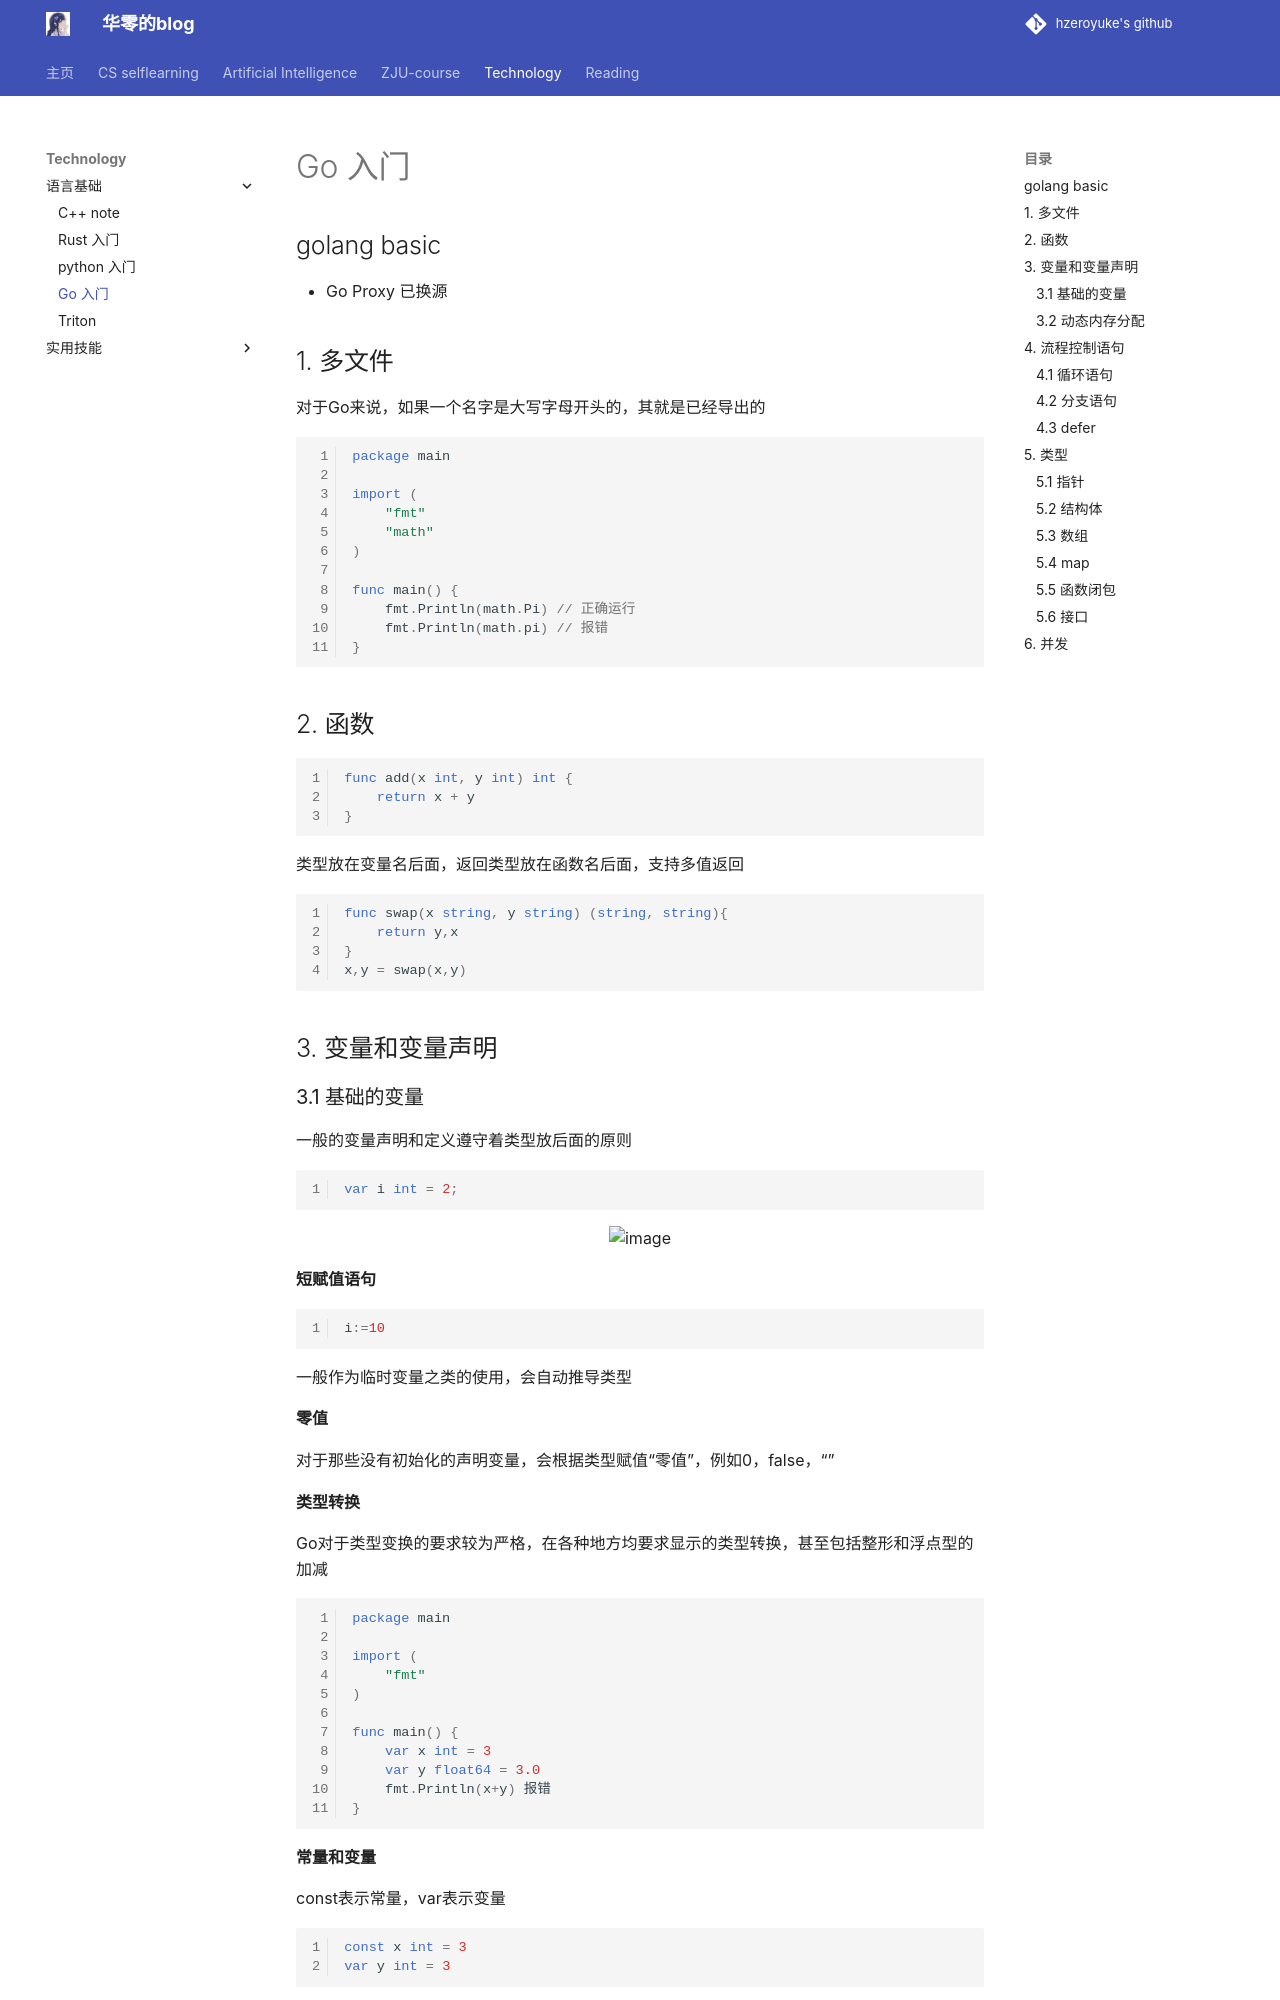

repository: hzeroyuke/my_blog · page: 技术积累/语言基础/Go 入门/Go 入门/index.html · generator: mkdocs

# Go 入门

## golang basic

* Go Proxy 已换源

## 1. 多文件

对于Go来说，如果一个名字是大写字母开头的，其就是已经导出的

```go
package main

import (
	"fmt"
	"math"
)

func main() {
	fmt.Println(math.Pi) // 正确运行
	fmt.Println(math.pi) // 报错
}

```

## 2. 函数

```go
func add(x int, y int) int {
	return x + y
}
```

类型放在变量名后面，返回类型放在函数名后面，支持多值返回

```go
func swap(x string, y string) (string, string){
	return y,x
}
x,y = swap(x,y)
```

## 3. 变量和变量声明

### 3.1 基础的变量

一般的变量声明和定义遵守着类型放后面的原则

```go
var i int = 2;
```

![image](assets/image-20240605122859-7bt9rpc.png)

**短赋值语句**

```go
i:=10
```

一般作为临时变量之类的使用，会自动推导类型

**零值**

对于那些没有初始化的声明变量，会根据类型赋值“零值”，例如0，false，“”

**类型转换**

Go对于类型变换的要求较为严格，在各种地方均要求显示的类型转换，甚至包括整形和浮点型的加减

```go
package main

import (
	"fmt"
)

func main() {
	var x int = 3
	var y float64 = 3.0
	fmt.Println(x+y) 报错
}

```

**常量和变量**

const表示常量，var表示变量

```go
const x int = 3
var y int = 3
```



### 3.2 动态内存分配

在C/C++中，我们认为的动态内存分配均是在堆上，而像Java这样的GC语言为了确保安全，将大部分的变量都由确定到了JVM的堆上，而Go语言由编译器确定该变量是否应该分配在栈/堆上，因此无需我们关心

Go语言有两种创建变量的形式，make和new，new用来创建各种基础类型的指针

```go
	i := new(int)
	*i = 10

	s := new(student)
	*s = student{"h", 18}
```

使用make来创建变量，仅包括三种内置类型

* 切片
* 哈希表
* channel

## 4. 流程控制语句
